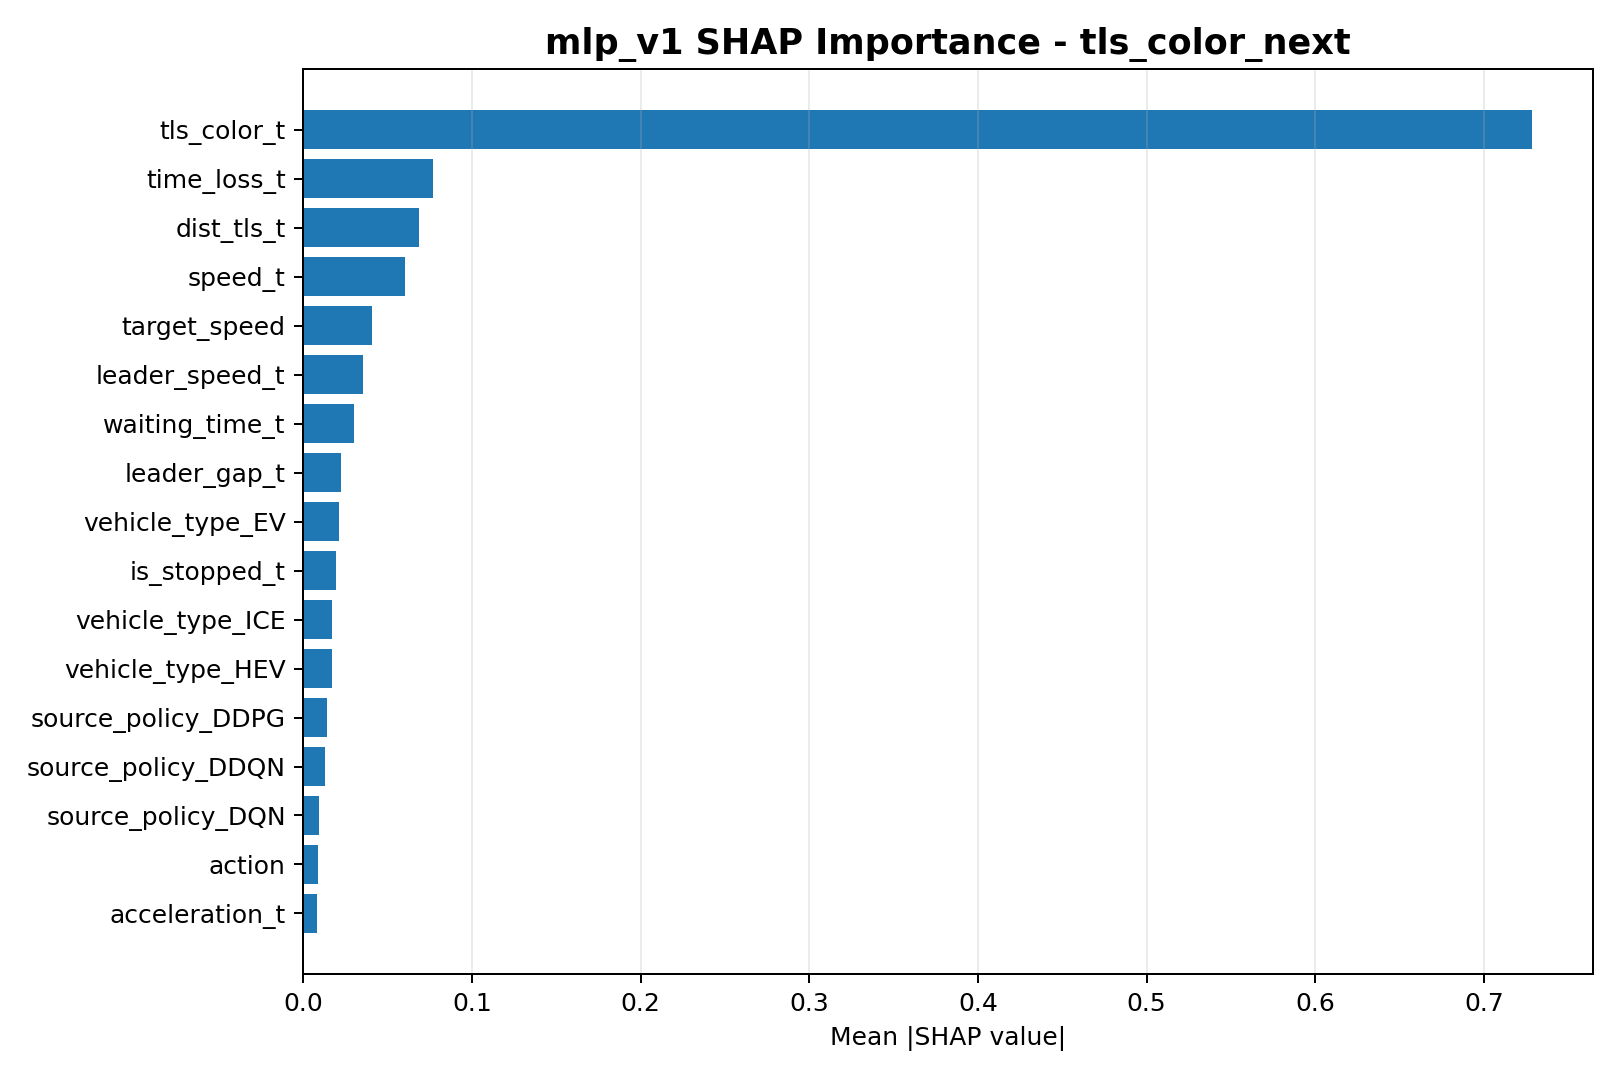

The data file committed next to this chart (first rows):
feature, mean_abs_shap
tls_color_t, 0.7283
time_loss_t, 0.07693
dist_tls_t, 0.06884
speed_t, 0.06055
target_speed, 0.041
leader_speed_t, 0.0356
waiting_time_t, 0.03003
leader_gap_t, 0.02262
vehicle_type_EV, 0.021
is_stopped_t, 0.01941
vehicle_type_ICE, 0.01717
vehicle_type_HEV, 0.01692
source_policy_DDPG, 0.01413
source_policy_DDQN, 0.0129
source_policy_DQN, 0.009327
action, 0.008922
acceleration_t, 0.007863
